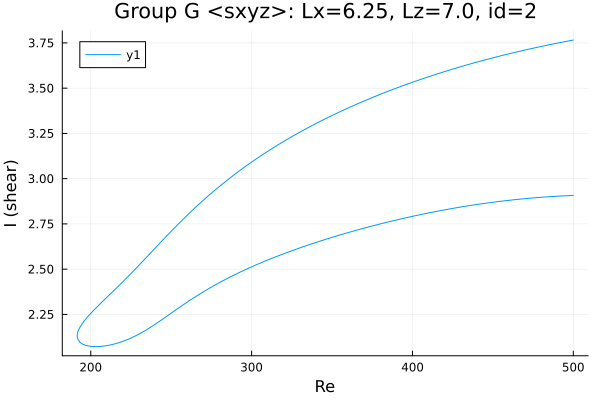

The data file committed next to this chart (first rows):
Re, shear
500.0, 3.766
499.4, 3.765
498, 3.762
496.6, 3.76
495.2, 3.758
493.8, 3.755
492.3, 3.753
490.9, 3.75
489.5, 3.748
488.1, 3.745
486.7, 3.743
485.3, 3.74
483.9, 3.738
482.4, 3.735
481, 3.732
479.6, 3.73
478.2, 3.727
477.4, 3.725
476, 3.723
474.5, 3.72
473.1, 3.717
471.7, 3.714
470.3, 3.711
470.1, 3.711
468.7, 3.708
467.3, 3.705
465.9, 3.702
464.5, 3.699
463.4, 3.697
462, 3.694
460.6, 3.691
459.2, 3.688
457.8, 3.685
456.3, 3.682
454.9, 3.679
453.5, 3.676
452.1, 3.672
450.7, 3.669
449.3, 3.666
447.9, 3.663
447.1, 3.661
445.6, 3.657
444.2, 3.654
442.8, 3.651
441.4, 3.647
440, 3.644
438.6, 3.64
437.6, 3.638
436.2, 3.634
434.7, 3.631
433.3, 3.627
431.9, 3.623
430.5, 3.62
429.1, 3.616
427.7, 3.612
426.3, 3.609
424.8, 3.605
423.4, 3.601
422, 3.597
420.6, 3.593
... 460 more rows
